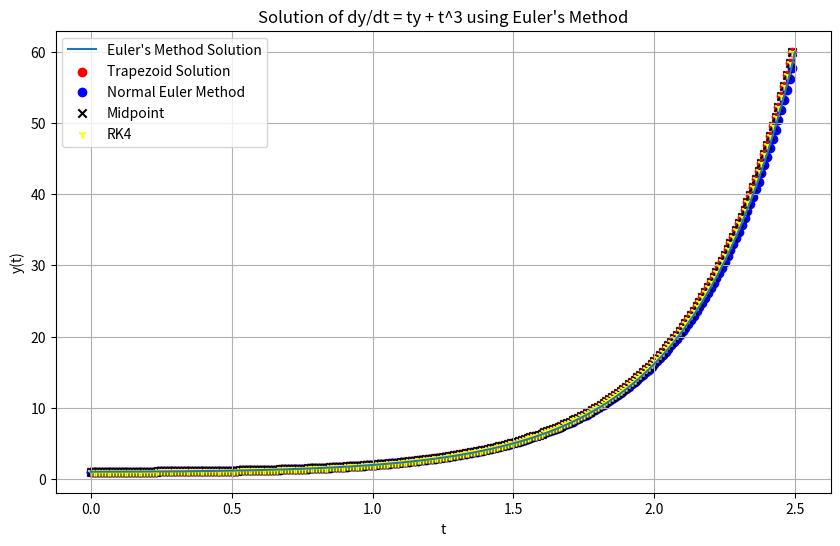

Write Python code to recreate this figure.
import numpy as np
import matplotlib.pyplot as plt
import math

# Base Euler's Method


def Euler(fun, input, h, iterations):
    listy = [0] * iterations
    for x in range(iterations):
        if x == 0:
            listy[x] = input
        else:
            listy[x] = (
                h * x + input[0],
                listy[x - 1][1] + h * fun(h * x + input[0], listy[x - 1][1]),
            )
    return listy


def ExplicitTrapezoid(fun, input, h, iterations):
    listy = [0] * iterations
    for x in range(iterations):
        if x == 0:
            listy[x] = input
        else:
            put = h * x + input[0]
            output = fun(put, listy[x - 1][1])
            output2 = fun(put + h, listy[x - 1][1] + (h * output))
            listy[x] = (put, listy[x - 1][1] + (h / 2) * (output + output2))
    return listy


def Midpoint(fun, input, h, iterations):
    listy = [0] * iterations
    for x in range(iterations):
        if x == 0:
            listy[x] = input
        else:
            newx = h * x + input[0]
            output = fun(newx, listy[x - 1][1])
            output2 = fun(newx + h / 2, listy[x - 1][1] + ((h / 2) * output))
            listy[x] = (newx, listy[x - 1][1] + h * output2)
    return listy


def RK4(fun, input, h, iterations):
    listy = [0] * iterations
    for x in range(iterations):
        if x == 0:
            listy[x] = input
        else:
            newx = h * x + input[0]
            s1 = fun(newx, listy[x - 1][1])
            s2 = fun(newx + h / 2, listy[x - 1][1] + ((h / 2) * s1))
            s3 = fun(newx + h / 2, listy[x - 1][1] + ((h / 2) * s2))
            s4 = fun(newx + h, listy[x - 1][1] + (h * s3))
            listy[x] = (newx, listy[x - 1][1] + (h / 6) * (s1 + 2 * s2 + 2 * s3 + s4))
    return listy


x_line = np.linspace(0, 2.5, 700)
y_line = 3 * np.exp((x_line**2) / 2) - (x_line**2) - 2


def func(t, y):
    return t * y + t**3


solution_points = Euler(func, (0, 1), 0.01, 250)
solution_points2 = ExplicitTrapezoid(func, (0, 1), 0.01, 250)
solution_points3 = Midpoint(func, (0, 1), 0.01, 250)
solution_points4 = RK4(func, (0, 1), 0.01, 250)

# --- Extract t and y values for plotting ---
# Use list comprehensions for a clean way to separate the tuples
t_values = [point[0] for point in solution_points]
y_values = [point[1] for point in solution_points]

t_values2 = [point[0] for point in solution_points2]
y_values2 = [point[1] for point in solution_points2]

t_values3 = [point[0] for point in solution_points3]
y_values3 = [point[1] for point in solution_points3]

t_values4 = [point[0] for point in solution_points4]
y_values4 = [point[1] for point in solution_points4]

# --- Plotting ---
plt.figure(figsize=(10, 6))  # Create a figure and set its size
plt.plot(x_line, y_line, label="Euler's Method Solution")  # Plot the data
plt.scatter(t_values2, y_values2, label="Trapezoid Solution", color="red", marker="o")
plt.scatter(t_values, y_values, label="Normal Euler Method", color="blue", marker="o")
plt.scatter(t_values3, y_values3, label="Midpoint", color="black", marker="x")
plt.scatter(t_values3, y_values3, label="RK4", color="yellow", marker="1")

plt.title("Solution of dy/dt = ty + t^3 using Euler's Method")  # Set the plot title
plt.xlabel("t")  # Label for the x-axis
plt.ylabel("y(t)")  # Label for the y-axis
plt.grid(True)  # Add a grid for better readability


plt.legend()
plt.show()
